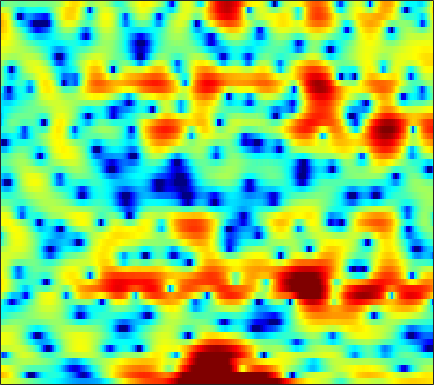

The file beside this chart, header and first rows:
3.2406, 3.2648, 3.2291, 3.0994, 2.9603, 2.7065, 2.408, 2.1498, 1.7595, 1.3257, 0.86498, 0.51022, 0.036332, -0.44604, -0.78654, -1.1993, -1.5934, -1.865, -2.1989, -2.5282, -2.8304, -3.069, -3.3801, -3.6862
6.457, 6.131, 5.601, 4.95, 4.372, 3.462, 2.368, 1.404, -0.1172, -1.992, -4.376, -6.662, -10.92, -18.72, -31.24, -16.11, -10.85, -8.552, -6.485, -5.105, -4.179, -3.703, -3.295, -3.103
4.492, 4.227, 3.838, 3.408, 3.057, 2.552, 2.006, 1.571, 0.9651, 0.3441, -0.2603, -0.6717, -1.146, -1.494, -1.669, -1.793, -1.82, -1.81, -1.79, -1.804, -1.886, -2.009, -2.276, -2.667
-0.208, -0.5195, -0.6562, -0.4964, -0.2399, 0.1812, 0.6032, 0.8866, 1.189, 1.393, 1.506, 1.539, 1.523, 1.444, 1.353, 1.193, 1.002, 0.8379, 0.5921, 0.3243, 0.03319, -0.2006, -0.5413, -0.9244
-8.146, -10.99, -9.459, -5.494, -3.212, -1.015, 0.5055, 1.337, 2.118, 2.596, 2.829, 2.865, 2.751, 2.468, 2.152, 1.611, 0.9478, 0.3814, -0.4376, -1.256, -1.959, -2.335, -2.547, -2.418
2.298, 2.162, 2.111, 2.199, 2.322, 2.501, 2.64, 2.688, 2.649, 2.475, 2.157, 1.821, 1.236, 0.4886, -0.1842, -1.242, -2.525, -3.684, -5.609, -8.195, -12.04, -16.68, -21.88, -13.71
3.732, 3.681, 3.578, 3.429, 3.278, 3.014, 2.662, 2.327, 1.766, 1.062, 0.2034, -0.5473, -1.683, -2.942, -3.927, -5.203, -6.307, -6.932, -7.443, -7.601, -7.445, -7.125, -6.432, -5.466
3.583, 3.605, 3.568, 3.444, 3.286, 2.98, 2.547, 2.127, 1.414, 0.5017, -0.6566, -1.727, -3.499, -5.814, -8.107, -12.53, -21.36, -32.46, -15.89, -10.8, -7.812, -6.169, -4.431, -3.025
1.518, 1.706, 1.887, 1.978, 1.98, 1.893, 1.694, 1.468, 1.065, 0.5344, -0.1296, -0.7088, -1.578, -2.524, -3.235, -4.069, -4.606, -4.722, -4.463, -3.842, -3.033, -2.392, -1.575, -0.8302
-1.623, -1.164, -0.6684, -0.2926, -0.07936, 0.1242, 0.2349, 0.2706, 0.2618, 0.1933, 0.0816, -0.01997, -0.1753, -0.3251, -0.4187, -0.5036, -0.5229, -0.4825, -0.3649, -0.1868, 0.03457, 0.2129, 0.4338, 0.6214
-3.964, -3.384, -2.806, -2.384, -2.127, -1.838, -1.57, -1.371, -1.105, -0.8345, -0.5633, -0.3613, -0.09908, 0.1613, 0.3551, 0.6012, 0.834, 1.008, 1.221, 1.398, 1.537, 1.612, 1.648, 1.607
-4.161, -4.194, -4.391, -4.671, -4.847, -4.901, -4.664, -4.316, -3.716, -3.027, -2.311, -1.785, -1.1, -0.437, 0.03913, 0.6414, 1.189, 1.55, 1.965, 2.296, 2.512, 2.599, 2.621, 2.519
-2.435, -3.623, -5.855, -9.102, -12.27, -15.21, -12.5, -10.02, -7.721, -6.213, -5.118, -4.414, -3.376, -2.218, -1.313, -0.1167, 0.9929, 1.699, 2.456, 3.033, 3.417, 3.576, 3.628, 3.476
2.261, 1.135, -0.7369, -2.947, -4.567, -6.103, -6.358, -6.275, -6.454, -7.491, -9.955, -12.63, -12.56, -7.775, -4.753, -1.829, 0.1941, 1.303, 2.379, 3.094, 3.567, 3.792, 3.932, 3.876
4.92, 4.365, 3.429, 2.4, 1.593, 0.522, -0.5317, -1.353, -2.537, -3.949, -5.359, -6.165, -6.169, -4.943, -3.784, -2.369, -1.549, -1.282, -1.254, -1.584, -1.901, -1.815, -1.185, -0.179
4.886, 4.422, 3.608, 2.603, 1.778, 0.6356, -0.507, -1.261, -2.081, -2.588, -2.797, -2.803, -2.659, -2.458, -2.344, -2.366, -2.684, -3.295, -4.911, -7.865, -14.05, -20.91, -11.15, -5.492
4.266, 3.66, 2.575, 1.112, -0.2399, -2.466, -5.118, -7.191, -8.871, -8.011, -6.125, -4.803, -3.416, -2.489, -1.998, -1.69, -1.627, -1.754, -2.143, -2.572, -2.867, -2.771, -2.187, -1.177
3.647, 3.116, 2.135, 0.7946, -0.5115, -2.706, -5.509, -7.846, -9.693, -8.327, -5.94, -4.452, -2.935, -1.891, -1.34, -0.8838, -0.696, -0.657, -0.6703, -0.6863, -0.6698, -0.5968, -0.3872, -0.0191
3.338, 3.115, 2.673, 2.094, 1.569, 0.8184, 0.08664, -0.3553, -0.7483, -0.8645, -0.7733, -0.6122, -0.4144, -0.2701, -0.2712, -0.364, -0.6147, -0.8919, -1.324, -1.831, -2.284, -2.564, -2.733, -2.645
2.735, 2.811, 2.847, 2.817, 2.761, 2.639, 2.488, 2.354, 2.168, 1.969, 1.753, 1.575, 1.268, 0.8543, 0.4473, -0.2339, -1.089, -1.888, -3.212, -4.861, -6.817, -8.408, -10.19, -10.47
0.9413, 1.386, 1.963, 2.459, 2.767, 3.07, 3.253, 3.304, 3.276, 3.133, 2.878, 2.595, 2.111, 1.477, 0.9084, -0.04245, -1.197, -2.247, -3.946, -6.093, -8.913, -11.66, -15.96, -16.73
-2.784, -1.405, 0.2063, 1.465, 2.198, 2.921, 3.386, 3.593, 3.689, 3.595, 3.323, 3.006, 2.464, 1.78, 1.193, 0.265, -0.7907, -1.638, -2.836, -4.108, -5.4, -6.284, -7.184, -7.66
-4.923, -2.498, -0.1847, 1.464, 2.358, 3.195, 3.695, 3.89, 3.926, 3.743, 3.367, 2.977, 2.301, 1.476, 0.7707, -0.1953, -1.206, -1.93, -2.837, -3.602, -4.293, -4.75, -5.39, -6.056
0.2778, 1.25, 2.379, 3.226, 3.674, 4.03, 4.131, 4.045, 3.771, 3.333, 2.748, 2.201, 1.288, 0.1268, -0.9456, -2.582, -4.343, -5.532, -6.346, -6.206, -5.619, -5.316, -5.286, -5.852
3.637, 4.001, 4.301, 4.359, 4.228, 3.801, 3.124, 2.484, 1.579, 0.7458, 0.07272, -0.3497, -0.9311, -1.806, -2.868, -5.163, -9.09, -14.44, -19.65, -10.51, -6.4, -4.674, -3.384, -2.937
3.562, 3.644, 3.494, 3.027, 2.415, 1.169, -0.6921, -2.607, -6.096, -10.09, -9.975, -7.616, -5.092, -3.682, -3.173, -3.056, -3.214, -3.325, -3.15, -2.464, -1.531, -0.8544, -0.08897, 0.4326
1.485, 1.468, 1.235, 0.7237, 0.136, -0.9572, -2.482, -3.953, -6.22, -8.08, -8.013, -6.748, -4.821, -3.263, -2.385, -1.487, -0.8655, -0.4876, -0.02965, 0.3698, 0.7653, 1.046, 1.366, 1.611
-0.6944, -0.7022, -0.8021, -1.008, -1.218, -1.561, -1.95, -2.231, -2.514, -2.612, -2.432, -2.131, -1.584, -0.9575, -0.4982, 0.0521, 0.5119, 0.7962, 1.099, 1.322, 1.469, 1.536, 1.564, 1.539
-2.854, -2.924, -2.982, -2.928, -2.808, -2.55, -2.19, -1.87, -1.417, -0.9352, -0.4296, -0.05252, 0.4347, 0.8895, 1.202, 1.53, 1.783, 1.907, 1.972, 1.953, 1.825, 1.662, 1.377, 1.026
-5.713, -6.309, -6.92, -6.916, -6.375, -5.123, -3.651, -2.578, -1.299, -0.1962, 0.718, 1.293, 1.931, 2.416, 2.688, 2.935, 3.041, 3.027, 2.879, 2.58, 2.123, 1.678, 0.9545, 0.0899
-8.385, -10.65, -16.36, -28.64, -15.89, -9.032, -5.166, -3.12, -1.052, 0.4958, 1.668, 2.351, 3.047, 3.531, 3.759, 3.925, 3.912, 3.791, 3.484, 2.962, 2.226, 1.502, 0.2412, -1.422
-5.98, -6.516, -7.109, -7.026, -6.252, -4.578, -2.743, -1.48, -0.01584, 1.153, 2.056, 2.578, 3.073, 3.377, 3.499, 3.508, 3.385, 3.206, 2.845, 2.345, 1.655, 0.9805, -0.1856, -1.767
-3.174, -2.993, -2.705, -2.311, -1.907, -1.237, -0.5018, 0.0489, 0.7376, 1.304, 1.711, 1.913, 2.024, 1.971, 1.852, 1.57, 1.244, 0.9931, 0.6708, 0.4345, 0.2022, 0.0118, -0.2789, -0.6708
-1.558, -1.396, -1.132, -0.7873, -0.4931, -0.08012, 0.3404, 0.6384, 0.9443, 1.142, 1.178, 1.071, 0.7564, 0.1822, -0.4079, -1.373, -2.454, -3.184, -3.685, -3.457, -2.632, -1.873, -0.9159, -0.1238
-1.839, -1.875, -1.741, -1.399, -1.056, -0.5597, -0.08128, 0.2166, 0.4871, 0.5878, 0.4975, 0.2654, -0.3014, -1.229, -2.267, -4.236, -7.434, -11.42, -22.33, -13.14, -6.814, -4.013, -1.458, 0.3322
-6.206, -6.836, -6.565, -5.401, -4.354, -3.081, -2.122, -1.619, -1.148, -0.9333, -0.9215, -1.011, -1.325, -1.797, -2.333, -3.272, -4.404, -5.172, -5.509, -4.699, -2.955, -1.544, 0.1562, 1.582
-14.16, -23.14, -16.28, -9.991, -7.448, -5.37, -4.213, -3.744, -3.498, -3.493, -3.559, -3.532, -3.298, -2.973, -2.678, -2.337, -1.977, -1.697, -1.188, -0.5325, 0.3046, 1.004, 1.936, 2.775
-5.348, -5.808, -5.691, -5.093, -4.561, -4.076, -4.069, -4.439, -5.658, -7.614, -9.806, -10.36, -8.455, -5.93, -4.385, -2.798, -1.715, -1.112, -0.4829, 0.224, 0.9371, 1.534, 2.424, 3.254
-3.019, -2.707, -2.228, -1.779, -1.573, -1.565, -1.976, -2.703, -4.263, -6.854, -10.08, -11.06, -8.401, -5.436, -3.853, -2.559, -2.058, -2.039, -2.371, -2.674, -2.22, -1.219, 0.5638, 2.311
-6.065, -4.184, -2.551, -1.431, -0.8967, -0.5064, -0.4348, -0.5733, -0.8793, -1.368, -1.683, -1.831, -1.683, -1.529, -1.36, -1.586, -2.327, -3.509, -6.304, -12.9, -19.58, -9.086, -3.085, 0.2998
-6.196, -5.008, -3.675, -2.656, -2.078, -1.505, -1.131, -0.929, -0.7766, -0.6622, -0.6036, -0.5715, -0.5639, -0.5742, -0.625, -0.9157, -1.361, -1.839, -2.535, -3.003, -2.788, -2.071, -0.7133, 0.7299
-5.095, -4.826, -4.328, -3.872, -3.526, -3.066, -2.629, -2.318, -1.973, -1.624, -1.364, -1.151, -0.9524, -0.7354, -0.6741, -0.5158, -0.4371, -0.3563, -0.2549, -0.0344, 0.314, 0.6586, 1.148, 1.677
-5.138, -5.331, -5.607, -5.677, -5.549, -5.151, -4.545, -4.064, -3.409, -2.886, -2.408, -2.109, -1.704, -1.349, -1.042, -0.5692, -0.07458, 0.3077, 0.8166, 1.278, 1.691, 1.954, 2.27, 2.476
-5.392, -6.73, -8.912, -10.57, -10.61, -9.06, -7.113, -5.894, -4.645, -3.882, -3.43, -3.305, -3.13, -2.836, -2.293, -1.42, -0.2716, 0.5601, 1.597, 2.408, 2.995, 3.28, 3.484, 3.469
-3.355, -5.499, -9.52, -14.95, -14.98, -10.16, -6.854, -5.255, -4.022, -3.54, -3.975, -4.856, -7.099, -9.357, -8.727, -4.834, -1.305, 0.6737, 2.575, 3.87, 4.628, 4.909, 4.873, 4.479
-0.2183, -1.425, -2.943, -4.051, -4.437, -4.334, -3.745, -3.15, -2.537, -2.304, -2.663, -3.377, -5.013, -6.47, -5.749, -2.92, 0.03067, 1.787, 3.466, 4.513, 4.999, 5.028, 4.636, 3.736
-0.1734, -1.387, -3.186, -5.112, -6.294, -6.793, -5.83, -4.661, -3.099, -1.881, -0.9846, -0.5611, -0.07486, 0.4578, 0.9042, 1.717, 2.551, 3.123, 3.693, 3.945, 3.863, 3.546, 2.838, 1.722
-0.1164, -1.465, -4.085, -8.245, -13.56, -19.7, -10.05, -6.318, -3.173, -1.111, 0.3246, 1.123, 1.942, 2.549, 2.907, 3.299, 3.54, 3.613, 3.536, 3.231, 2.666, 2.067, 1.013, -0.2765
1.308, 0.6025, -0.5591, -1.736, -2.425, -2.732, -2.206, -1.466, -0.3439, 0.671, 1.508, 2.033, 2.546, 2.886, 3.051, 3.119, 3.029, 2.847, 2.412, 1.755, 0.833, -0.0495, -1.561, -3.454
2.489, 2.23, 1.845, 1.474, 1.257, 1.094, 1.09, 1.173, 1.371, 1.595, 1.798, 1.916, 1.997, 1.991, 1.928, 1.724, 1.401, 1.073, 0.4989, -0.2576, -1.254, -2.192, -3.74, -5.788
3.251, 3.16, 2.991, 2.773, 2.596, 2.364, 2.139, 1.98, 1.768, 1.568, 1.353, 1.162, 0.8942, 0.5879, 0.3175, -0.06277, -0.4959, -0.8629, -1.392, -2.007, -2.717, -3.317, -4.234, -5.262
4.05, 3.997, 3.821, 3.552, 3.296, 2.901, 2.457, 2.1, 1.588, 1.045, 0.4734, 0.03441, -0.5637, -1.169, -1.618, -2.166, -2.66, -2.997, -3.387, -3.717, -3.986, -4.156, -4.36, -4.519
5.079, 4.954, 4.643, 4.193, 3.777, 3.127, 2.394, 1.796, 0.9605, 0.06633, -0.8759, -1.595, -2.608, -3.637, -4.352, -5.256, -5.947, -6.259, -6.462, -6.392, -6.122, -5.828, -5.298, -4.692
6.168, 5.878, 5.327, 4.579, 3.903, 2.861, 1.693, 0.7691, -0.476, -1.708, -2.944, -3.958, -5.464, -7.229, -8.744, -10.86, -12.43, -12.78, -12.29, -11.41, -10.42, -9.516, -7.969, -6.207
6.791, 6.345, 5.531, 4.426, 3.37, 1.674, -0.3371, -1.963, -4.004, -5.464, -6.284, -6.822, -7.899, -9.855, -12.33, -17.86, -30.98, -24.37, -18.54, -17.46, -18.91, -19.31, -14.27, -8.939
5.934, 5.532, 4.715, 3.509, 2.271, 0.0279, -3.221, -6.788, -15.3, -20.7, -11.62, -8.984, -7.587, -7.537, -8.048, -9.101, -10.11, -10.55, -10.96, -11.58, -12.3, -12.12, -9.466, -5.922
2.582, 2.601, 2.358, 1.748, 1.063, -0.2381, -1.932, -3.345, -5.071, -5.836, -5.466, -4.862, -4.199, -3.819, -3.735, -3.784, -3.901, -4.063, -4.133, -4.072, -3.785, -3.38, -2.533, -1.387
-1.786, -1.079, -0.4778, -0.2014, -0.1714, -0.2981, -0.5426, -0.7554, -1, -1.113, -1.075, -1.006, -0.8509, -0.711, -0.6471, -0.627, -0.6581, -0.6911, -0.7362, -0.7497, -0.7136, -0.6069, -0.4508, -0.2039
